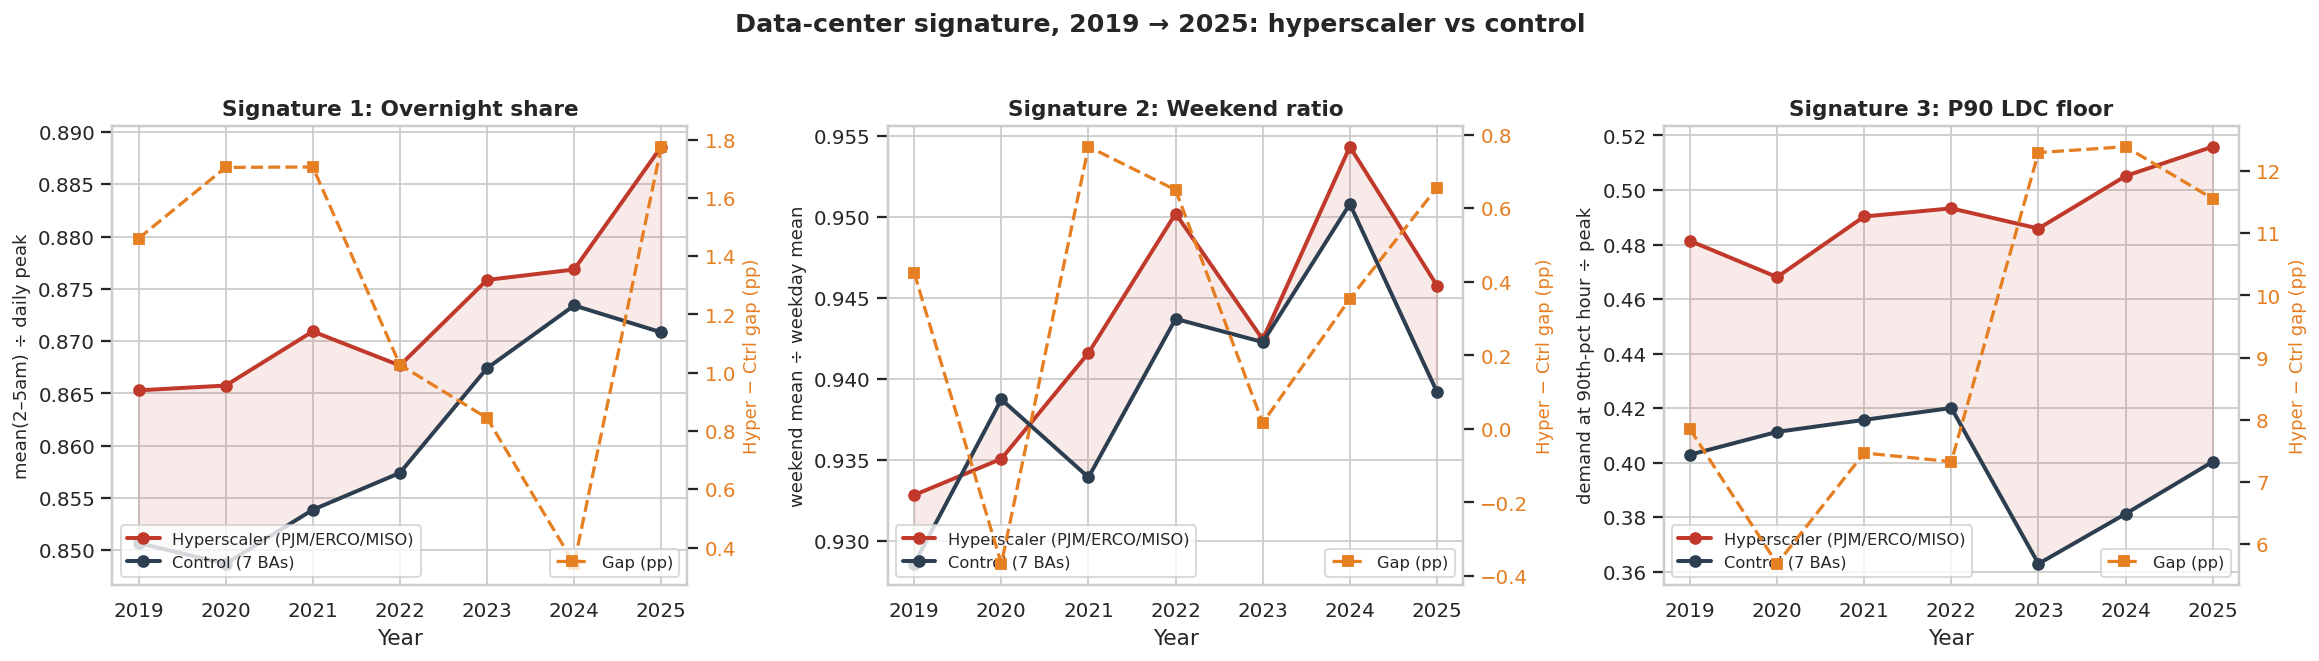

Data behind this chart, as committed beside it:
, hyper, hyper, hyper, ctrl, ctrl, ctrl, gap, gap, gap
, overnight_share, weekend_ratio, ldc_floor_p90, overnight_share, weekend_ratio, ldc_floor_p90, overnight_share, weekend_ratio, ldc_floor_p90
year, , , , , , , , , 
2019, 0.8653, 0.9328, 0.4813, 0.8507, 0.9286, 0.4029, 0.0146, 0.0042, 0.0785
2020, 0.8657, 0.9351, 0.4681, 0.8487, 0.9387, 0.4113, 0.017, -0.0037, 0.0568
2021, 0.8709, 0.9416, 0.4903, 0.8539, 0.9339, 0.4157, 0.0171, 0.0077, 0.0746
2022, 0.8677, 0.9502, 0.4933, 0.8574, 0.9437, 0.42, 0.0103, 0.0065, 0.0732
2023, 0.8759, 0.9424, 0.4859, 0.8674, 0.9423, 0.3629, 0.0084, 0.0002, 0.123
2024, 0.8768, 0.9543, 0.5051, 0.8734, 0.9508, 0.3812, 0.0034, 0.0035, 0.1239
2025, 0.8886, 0.9457, 0.5159, 0.8708, 0.9392, 0.4003, 0.0178, 0.0066, 0.1156
